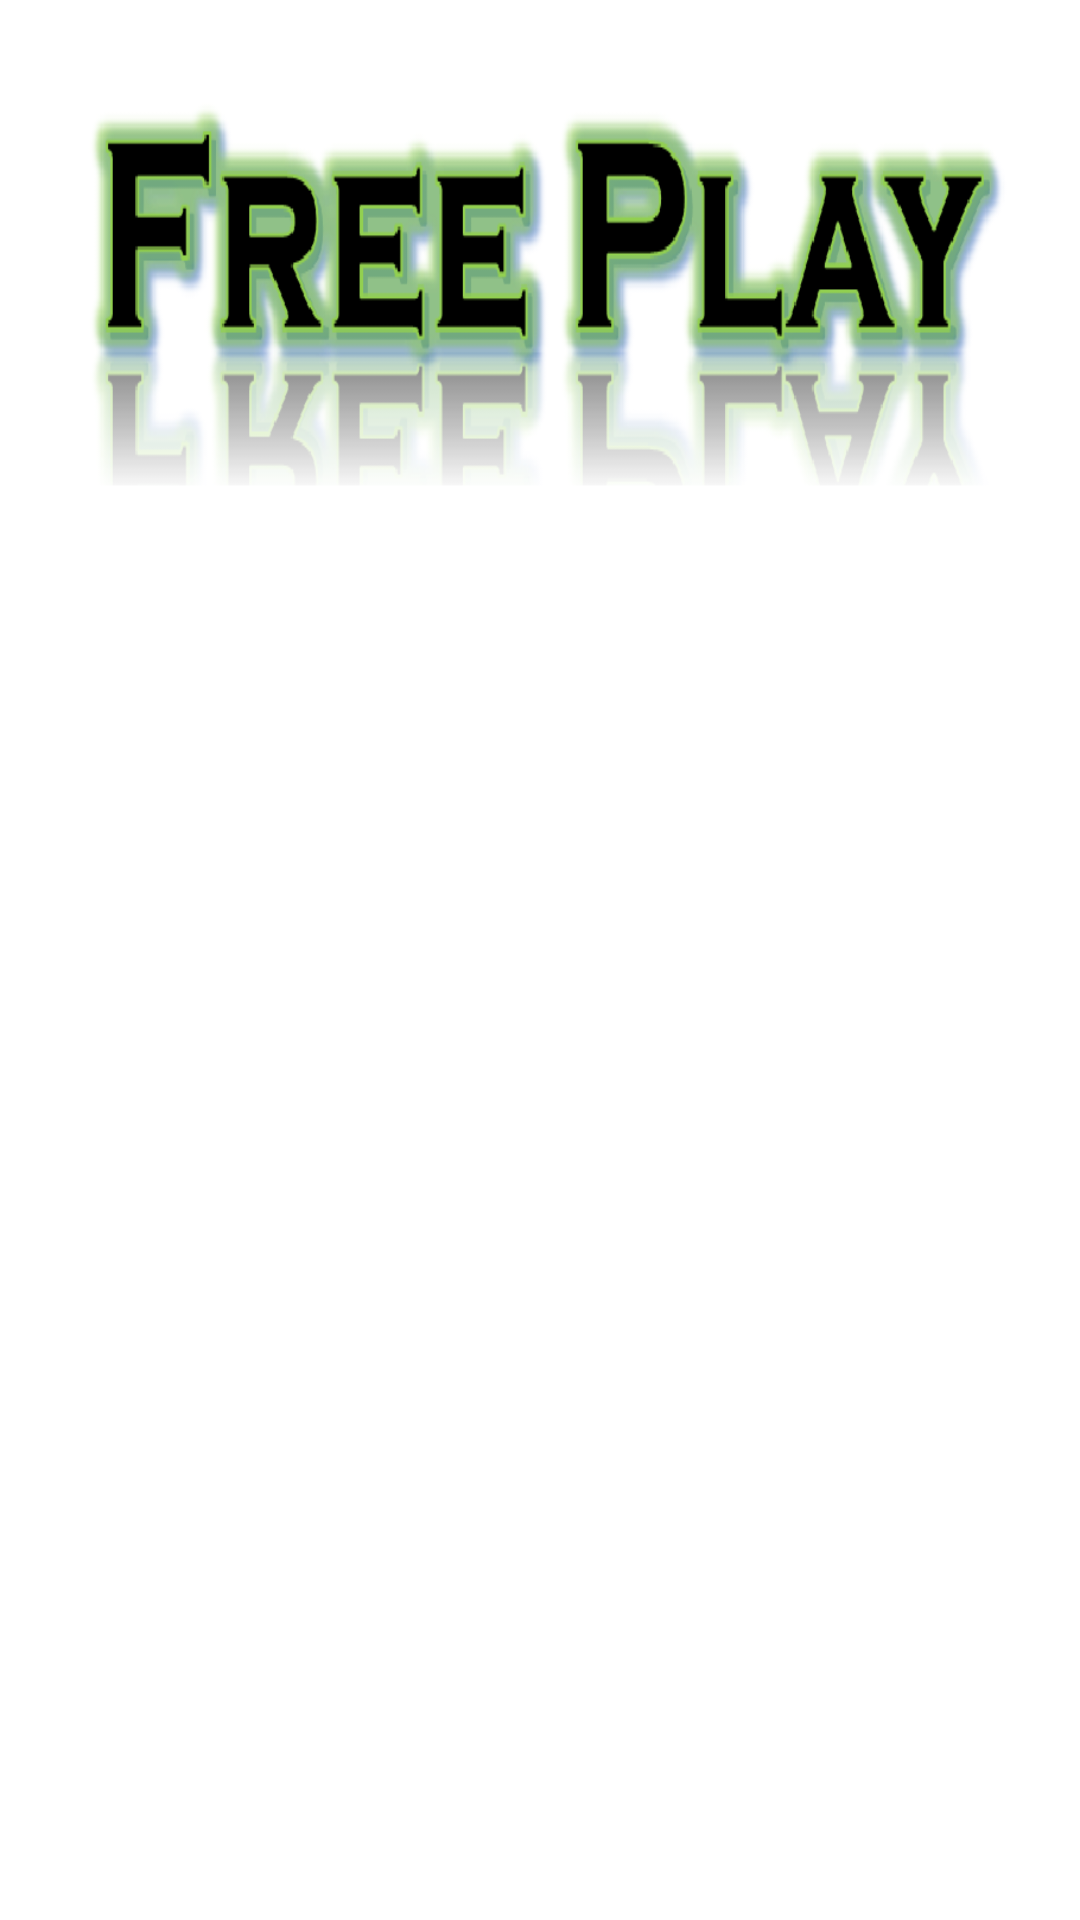

Layout XML and referenced resources for this Android screen:
<!-- AndroidManifest.xml: application theme AppTheme -->
<!-- res/layout/activity_freeplayscores.xml -->
<?xml version="1.0" encoding="utf-8"?>
<LinearLayout xmlns:android="http://schemas.android.com/apk/res/android"
    android:layout_width="fill_parent"
    android:layout_height="fill_parent"
    android:paddingLeft="16dp"
    android:paddingRight="16dp"
    android:orientation="vertical"
    android:weightSum="3"
    android:background="@drawable/freeplayscores" >
    
<Space
    
    android:layout_width="match_parent"
    android:layout_height="200dp"
    
    />
<ListView 
    android:id="@android:id/list"
    android:layout_width="match_parent"
    android:layout_height="wrap_content"
    android:layout_weight="2"
/> 

</LinearLayout>
<!-- resources referenced by this layout -->
<resources>
  <!-- drawable freeplayscores: png bitmap (drawable-hdpi, 89417 bytes) -->
  <style name="AppTheme" parent="AppBaseTheme">
          
      </style>
  <style name="AppBaseTheme" parent="android:Theme.Light">
          
      </style>
</resources>
